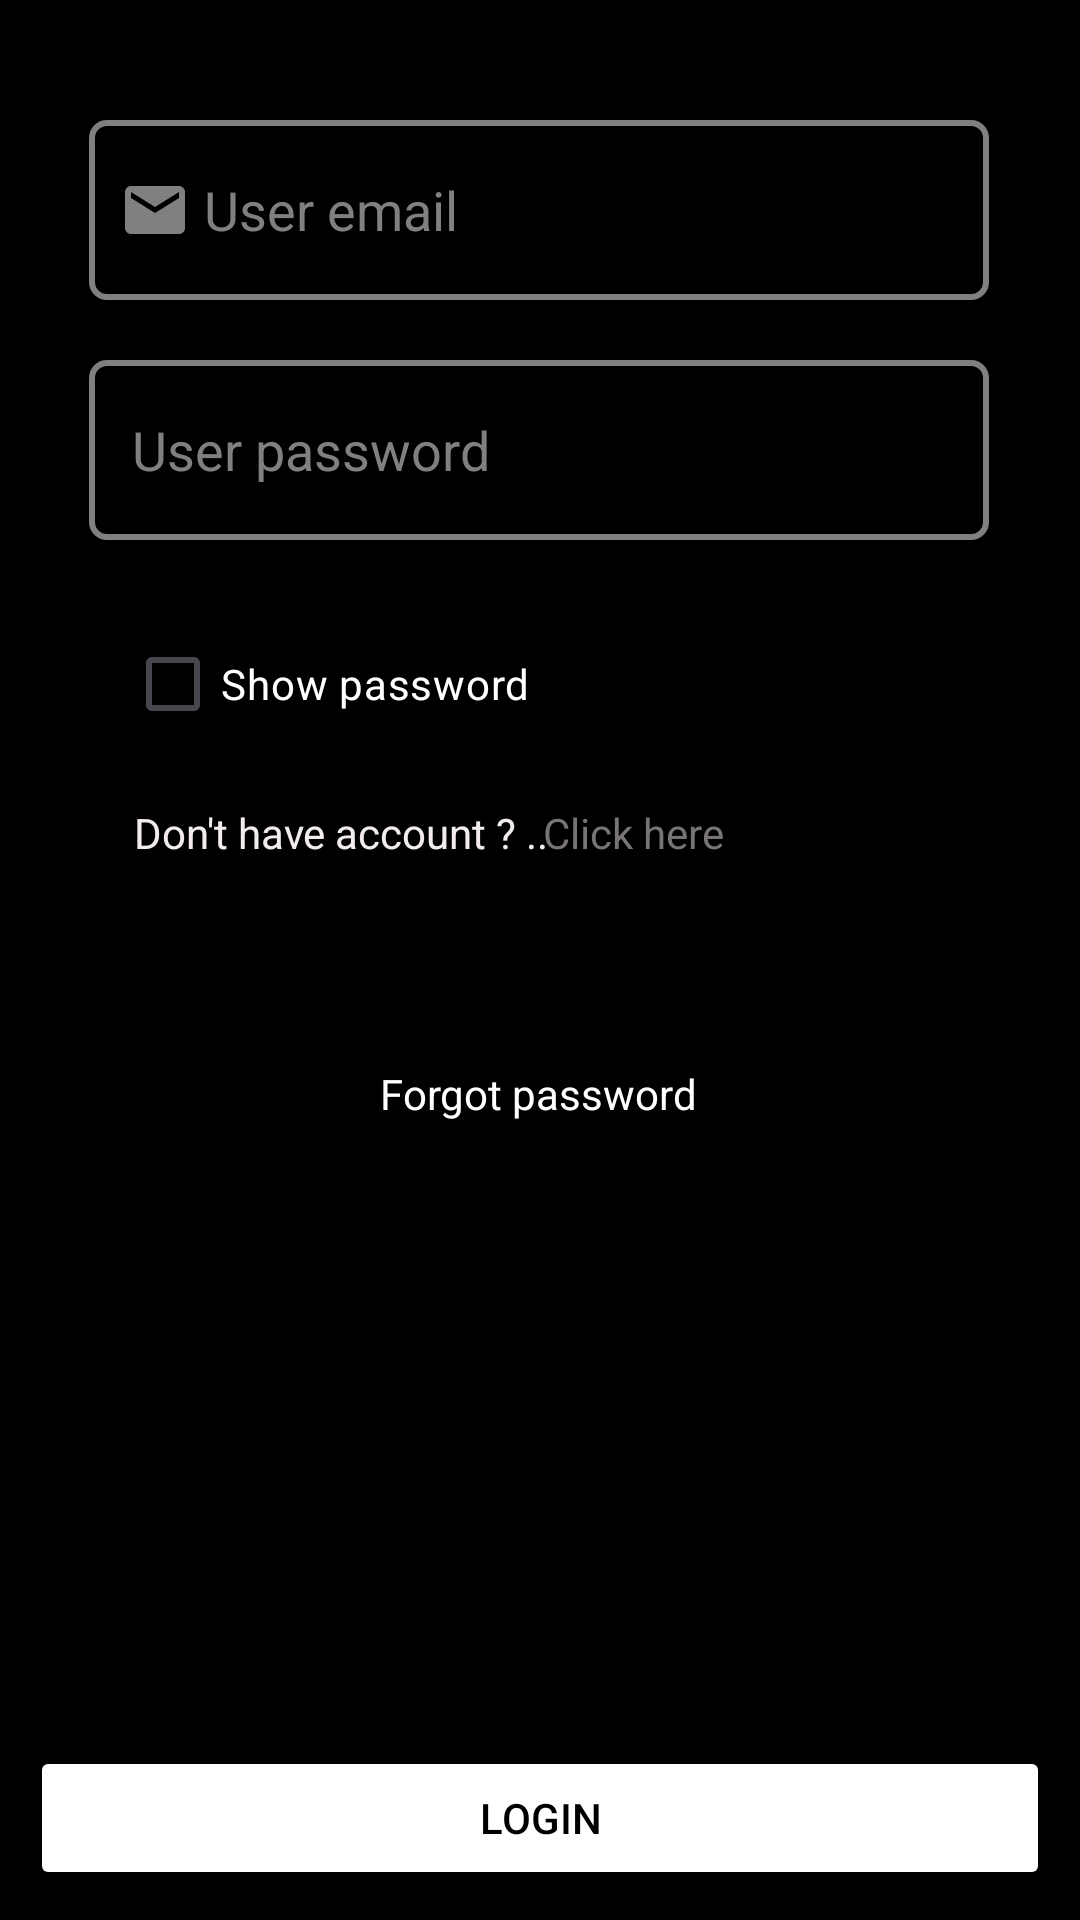

The Android layout XML behind this screen, and the referenced resources:
<!-- AndroidManifest.xml: application theme Theme.BloodHelp -->
<!-- res/layout/activity_login.xml -->
<?xml version="1.0" encoding="utf-8"?>
<androidx.constraintlayout.widget.ConstraintLayout xmlns:android="http://schemas.android.com/apk/res/android"
    xmlns:app="http://schemas.android.com/apk/res-auto"
    xmlns:tools="http://schemas.android.com/tools"
    android:layout_width="match_parent"
    android:layout_height="match_parent"
    android:background="@color/black"
    tools:context=".LoginActivity">

    <EditText
        android:id="@+id/login_email_et"
        android:layout_width="300dp"
        android:layout_height="60dp"
        android:layout_marginTop="40dp"
        android:background="@drawable/custom_input"
        android:drawableStart="@drawable/custom_email_input"
        android:hint=" User email"
        android:inputType="textEmailAddress"
        android:paddingStart="10dp"
        android:textColor="#F2EEEE"
        android:textColorHint="@color/grey"
        app:layout_constraintEnd_toEndOf="parent"
        app:layout_constraintHorizontal_bias="0.495"
        app:layout_constraintStart_toStartOf="parent"
        app:layout_constraintTop_toTopOf="parent" />

    <EditText
        android:id="@+id/login_password_et"
        android:layout_width="300dp"
        android:layout_height="60dp"
        android:layout_marginTop="20dp"
        android:background="@drawable/custom_input"
        android:drawableStart="@drawable/custom_pass_input"
        android:hint=" User password"
        android:inputType="text"
        android:paddingStart="10dp"
        android:textColor="#F6F3F3"
        android:textColorHint="@color/grey"
        app:layout_constraintEnd_toEndOf="parent"
        app:layout_constraintHorizontal_bias="0.495"
        app:layout_constraintStart_toStartOf="parent"
        app:layout_constraintTop_toBottomOf="@+id/login_email_et" />

    <CheckBox
        android:id="@+id/login_checkbox"
        android:layout_width="200dp"
        android:layout_height="wrap_content"
        android:layout_marginTop="24dp"
        android:buttonTint="@color/white"
        android:foregroundTint="#F2E3E3"
        android:text="Show password"
        android:textColor="@android:color/white"
        app:layout_constraintEnd_toEndOf="parent"
        app:layout_constraintHorizontal_bias="0.26"
        app:layout_constraintStart_toStartOf="parent"
        app:layout_constraintTop_toBottomOf="@+id/login_password_et" />

    <ProgressBar
        android:id="@+id/progress_bar_register"
        style="@style/Widget.AppCompat.ProgressBar"
        android:layout_width="75dp"
        android:layout_height="75dp"
        android:layout_marginBottom="28dp"
        android:indeterminate="true"
        android:indeterminateTint="@color/white"
        android:visibility="invisible"
        app:layout_constraintBottom_toTopOf="@+id/button_login"
        app:layout_constraintEnd_toEndOf="parent"
        app:layout_constraintHorizontal_bias="0.493"
        app:layout_constraintStart_toStartOf="parent" />

    <Button
        android:id="@+id/button_login"
        android:layout_width="match_parent"
        android:layout_height="wrap_content"
        android:layout_margin="10dp"
        android:layout_marginBottom="164dp"
        android:backgroundTint="@color/white"
        android:text="Login"
        android:textColor="@color/black"
        app:cornerRadius="1dp"
        app:layout_constraintBottom_toBottomOf="parent"
        app:layout_constraintEnd_toEndOf="parent"
        app:layout_constraintHorizontal_bias="0.473"
        app:layout_constraintStart_toStartOf="parent" />

    <TextView
        android:id="@+id/textView2"
        android:layout_width="wrap_content"
        android:layout_height="wrap_content"
        android:layout_marginTop="16dp"
        android:text="Don't have account ? .."
        android:textColor="#F2ECEC"
        app:layout_constraintEnd_toEndOf="parent"
        app:layout_constraintHorizontal_bias="0.201"
        app:layout_constraintStart_toStartOf="parent"
        app:layout_constraintTop_toBottomOf="@+id/login_checkbox" />

    <TextView
        android:id="@+id/register_redirect"
        android:layout_width="wrap_content"
        android:layout_height="wrap_content"
        android:layout_marginTop="16dp"
        android:text="Click here"
        android:textColor="#797474"
        app:layout_constraintEnd_toEndOf="parent"
        app:layout_constraintHorizontal_bias="0.604"
        app:layout_constraintStart_toStartOf="parent"
        app:layout_constraintTop_toBottomOf="@+id/login_checkbox" />

    <TextView
        android:id="@+id/login_forgotpass"
        android:layout_width="wrap_content"

        android:layout_height="wrap_content"
        android:layout_marginTop="68dp"
        android:text="Forgot password"
        android:textColor="@color/white"
        app:layout_constraintEnd_toEndOf="parent"
        app:layout_constraintHorizontal_bias="0.498"
        app:layout_constraintStart_toStartOf="parent"
        app:layout_constraintTop_toBottomOf="@+id/textView2" />


</androidx.constraintlayout.widget.ConstraintLayout>
<!-- resources referenced by this layout -->
<resources>
  <color name="black">#FF000000</color>
  <color name="grey">#808080</color>
  <color name="white">#FFFFFF</color>
  <!-- drawable custom_email_input (drawable) -->
  <?xml version="1.0" encoding="utf-8"?>
  <selector xmlns:android="http://schemas.android.com/apk/res/android">
      <item android:state_focused="true"
          android:drawable="@drawable/email_focussed"/>
      <item android:state_focused="false"
          android:drawable="@drawable/baseline_email_24"/>
  </selector>
  <!-- drawable custom_input (drawable) -->
  <?xml version="1.0" encoding="utf-8"?>
  <selector xmlns:android="http://schemas.android.com/apk/res/android">
      <item
          android:state_enabled="true"
          android:state_focused="true">
  
              <shape android:shape="rectangle">
                  <solid android:color="@android:color/black"/>
                  <corners android:radius="5dp"/>
                  <stroke android:color="@color/white" android:width="2dp"/>
              </shape>
  
      </item>
      <item
          android:state_enabled="true">
  
          <shape android:shape="rectangle">
              <solid android:color="@android:color/black"/>
              <corners android:radius="5dp"/>
              <stroke android:color="@color/grey" android:width="2dp"/>
          </shape>
  
      </item>
  </selector>
  <!-- drawable custom_pass_input (drawable) -->
  <?xml version="1.0" encoding="utf-8"?>
  <selector xmlns:android="http://schemas.android.com/apk/res/android">
      <item android:state_focused="true"
          android:drawable="@drawable/lock_focussed"/>
      <item android:state_focused="false"
          android:drawable="@drawable/baseline_lock_24"/>
  </selector>
  <style name="Theme.BloodHelp" parent="Base.Theme.BloodHelp" />
  <!-- drawable email_focussed (drawable) -->
  <vector
      android:height="24dp"
      android:viewportHeight="24"
      android:viewportWidth="24"
      android:width="24dp"
      xmlns:android="http://schemas.android.com/apk/res/android">
  
  
      <path android:fillColor="@color/white"
          android:pathData="M20,4L4,4c-1.1,0 -1.99,0.9 -1.99,2L2,18c0,1.1 0.9,2 2,2h16c1.1,0 2,-0.9 2,-2L22,6c0,-1.1 -0.9,-2 -2,-2zM20,8l-8,5 -8,-5L4,6l8,5 8,-5v2z"/>
  
  </vector>
  <!-- drawable baseline_email_24 (drawable) -->
  <vector
      android:height="24dp"
      android:viewportHeight="24"
      android:viewportWidth="24"
      android:width="24dp"
      xmlns:android="http://schemas.android.com/apk/res/android">
  
  
      <path android:fillColor="@color/grey"
          android:pathData="M20,4L4,4c-1.1,0 -1.99,0.9 -1.99,2L2,18c0,1.1 0.9,2 2,2h16c1.1,0 2,-0.9 2,-2L22,6c0,-1.1 -0.9,-2 -2,-2zM20,8l-8,5 -8,-5L4,6l8,5 8,-5v2z"/>
  
  </vector>
  <style name="Base.Theme.BloodHelp" parent="Theme.Material3.DayNight.NoActionBar">
          
          
      </style>
</resources>
